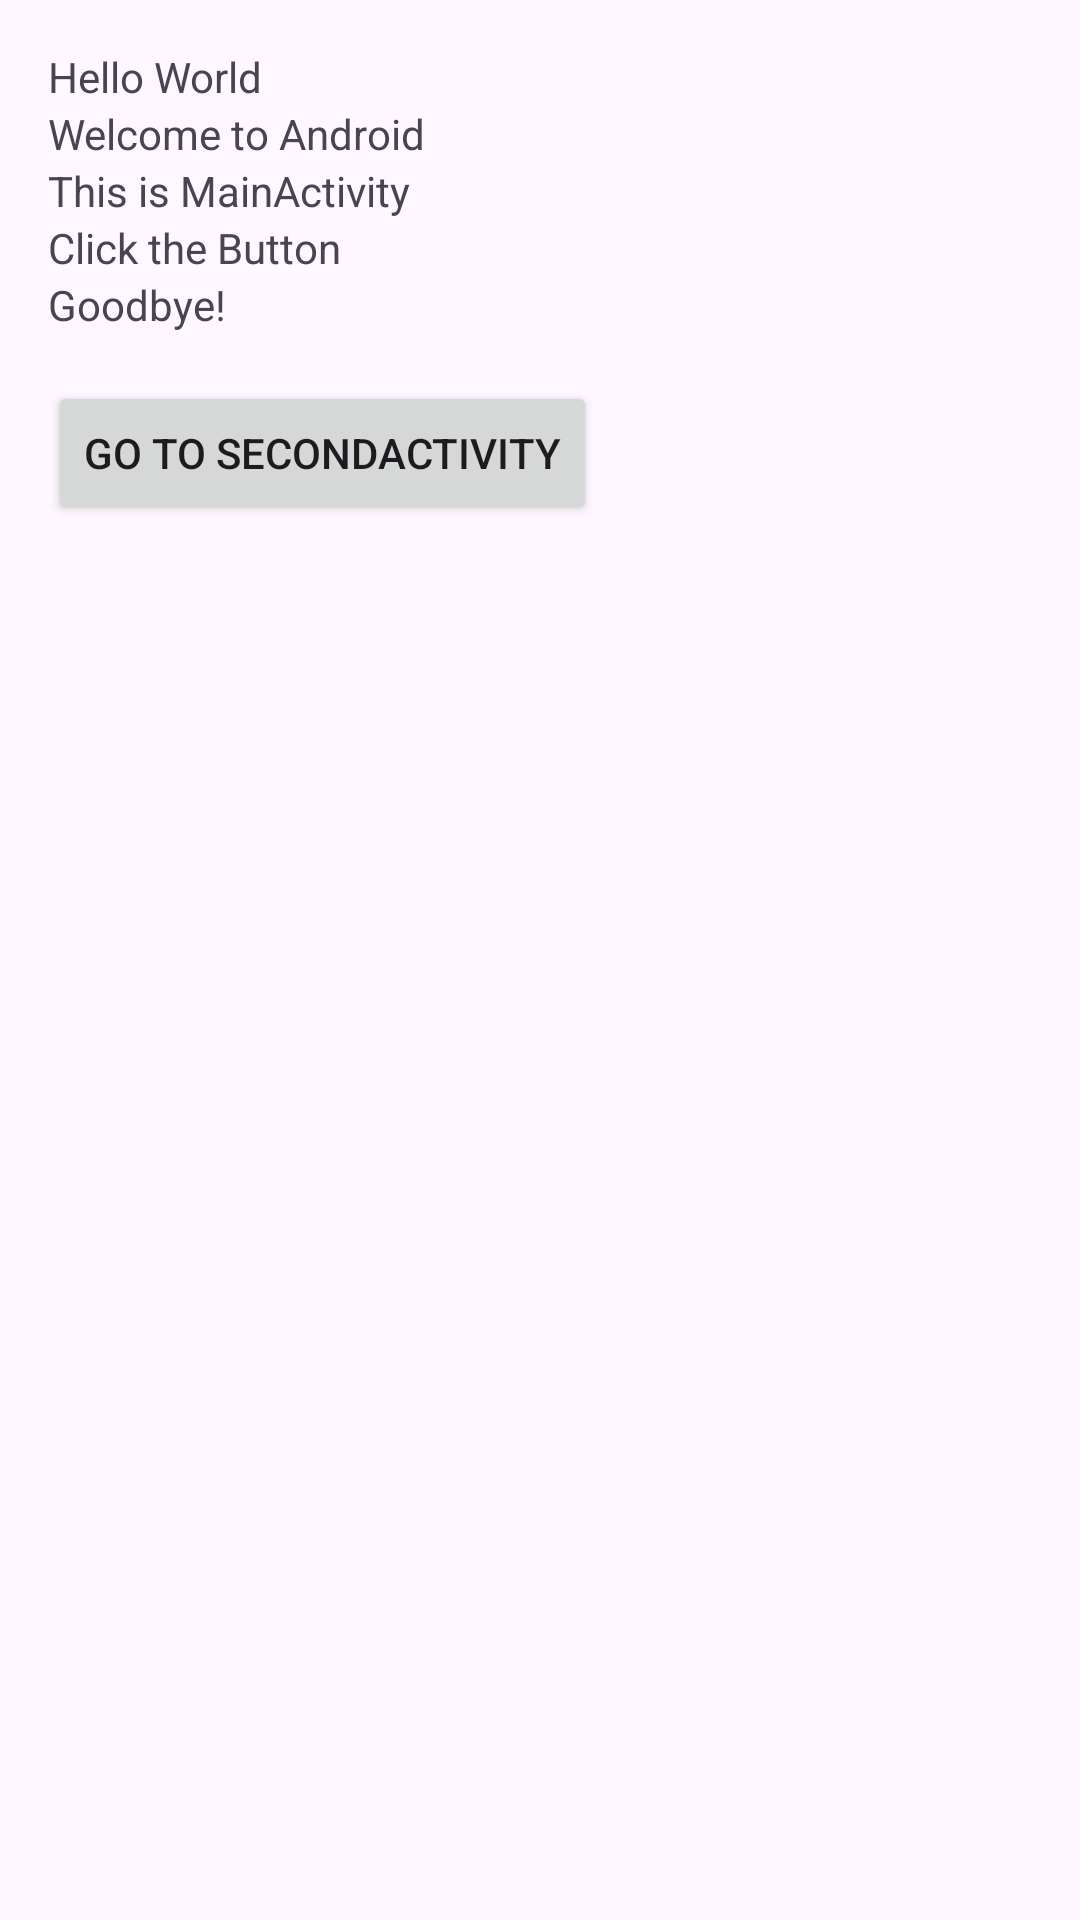

Layout XML and referenced resources for this Android screen:
<!-- AndroidManifest.xml: application theme Theme.Assignmet3 -->
<!-- res/layout/activity_main.xml -->
<LinearLayout
    xmlns:android="http://schemas.android.com/apk/res/android"
    android:layout_width="match_parent"
    android:layout_height="match_parent"
    android:orientation="vertical"
    android:padding="16dp">

    <TextView
        android:id="@+id/textView1"
        android:layout_width="wrap_content"
        android:layout_height="wrap_content"
        android:text="@string/string1" />

    <TextView
        android:id="@+id/textView2"
        android:layout_width="wrap_content"
        android:layout_height="wrap_content"
        android:text="@string/string2" />

    <TextView
        android:id="@+id/textView3"
        android:layout_width="wrap_content"
        android:layout_height="wrap_content"
        android:text="@string/string3" />

    <TextView
        android:id="@+id/textView4"
        android:layout_width="wrap_content"
        android:layout_height="wrap_content"
        android:text="@string/string4" />

    <TextView
        android:id="@+id/textView5"
        android:layout_width="wrap_content"
        android:layout_height="wrap_content"
        android:text="@string/string5" />

    <Button
        android:id="@+id/btnSend"
        android:layout_width="wrap_content"
        android:layout_height="wrap_content"
        android:text="Go to SecondActivity"
        android:layout_marginTop="16dp" />
</LinearLayout>
<!-- resources referenced by this layout -->
<resources>
  <string name="string1">Hello World</string>
  <string name="string2">Welcome to Android</string>
  <string name="string3">This is MainActivity</string>
  <string name="string4">Click the Button</string>
  <string name="string5">Goodbye!</string>
  <style name="Theme.Assignmet3" parent="Base.Theme.Assignmet3" />
  <style name="Base.Theme.Assignmet3" parent="Theme.Material3.DayNight.NoActionBar">
          
          
      </style>
</resources>
